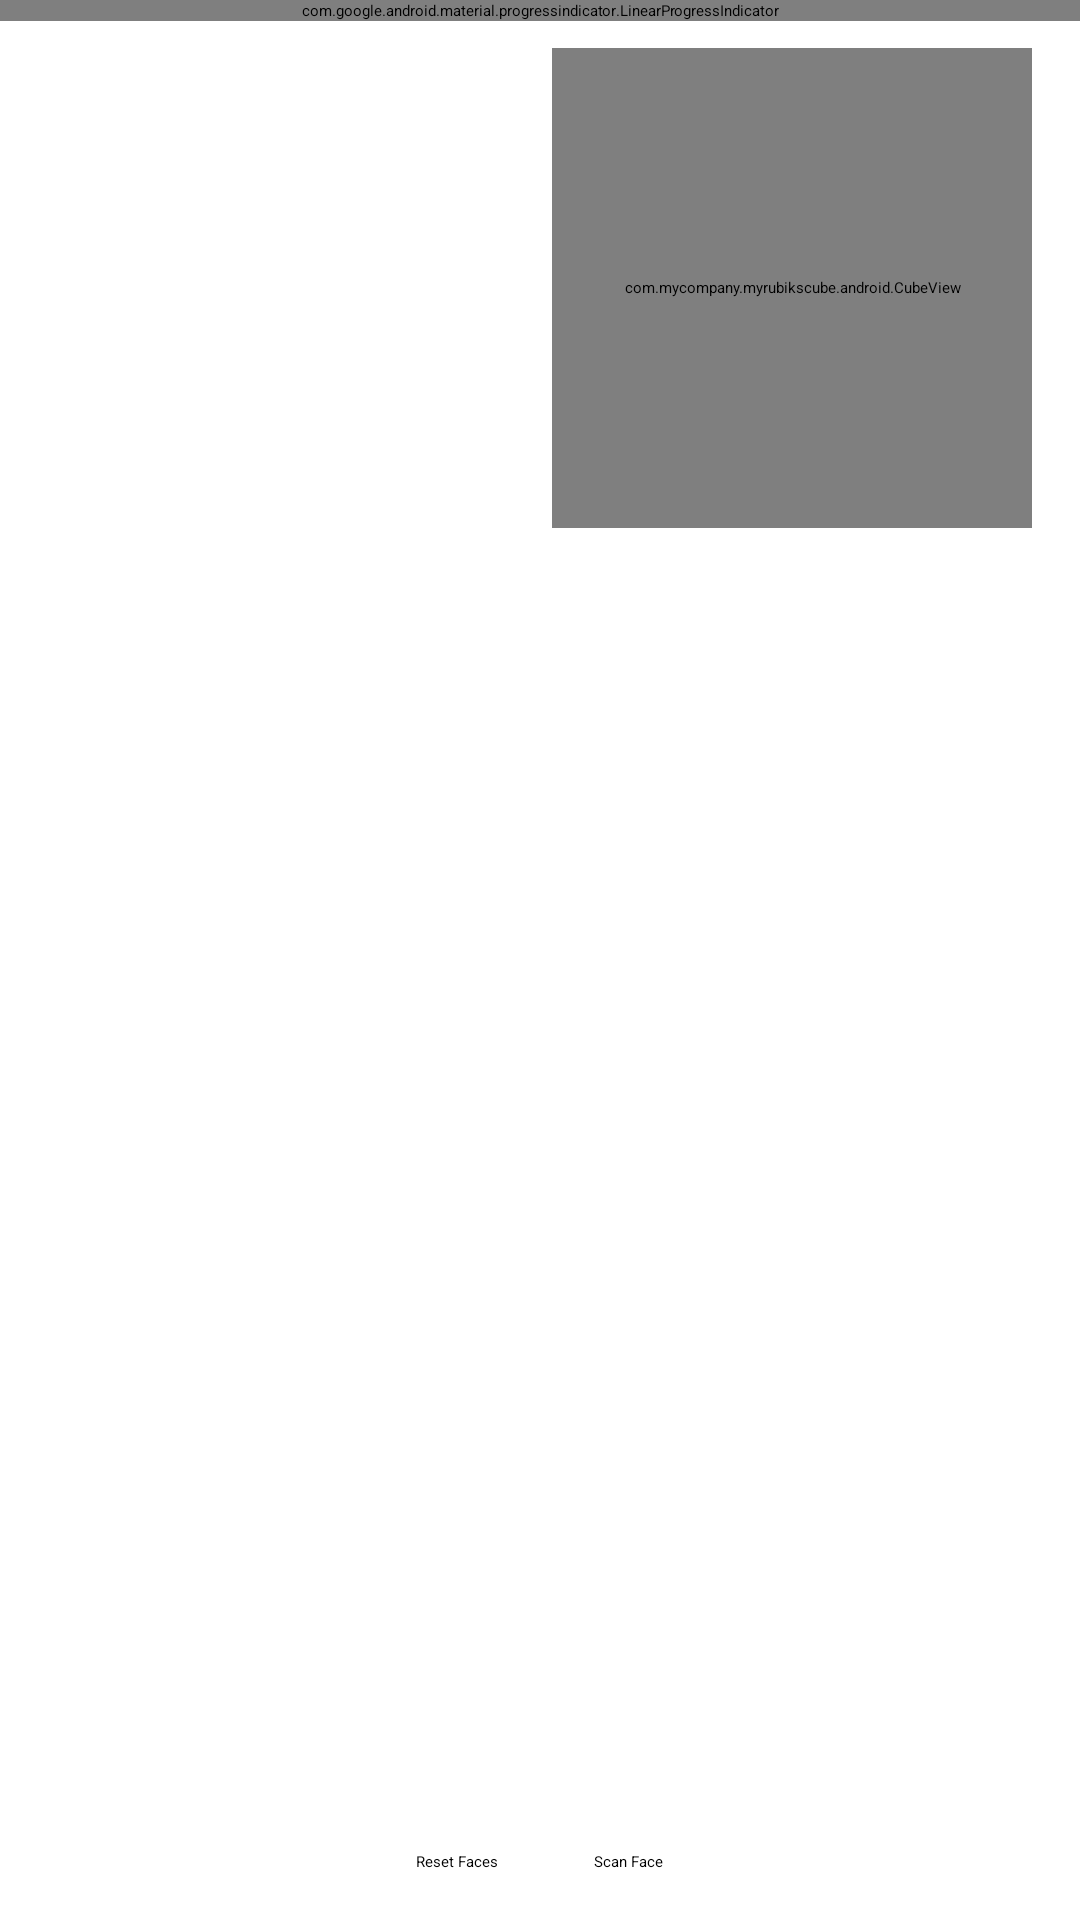

Write the Android layout XML for this screen, with the resource values it uses.
<!-- AndroidManifest.xml: application theme GdxTheme -->
<!-- res/layout/activity_cube_scan.xml -->
<?xml version="1.0" encoding="utf-8"?>
<FrameLayout
    xmlns:android="http://schemas.android.com/apk/res/android"
    xmlns:tools="http://schemas.android.com/tools"
    android:id="@+id/scanRoot"
    android:layout_width="match_parent"
    android:layout_height="match_parent"
    tools:context=".android.CubeScanActivity">

    
    <ImageView
        android:id="@+id/imageView"
        android:layout_width="match_parent"
        android:layout_height="match_parent"
        android:scaleType="fitCenter" />

    
    <LinearLayout
        android:id="@+id/buttonBar"
        android:layout_width="match_parent"
        android:layout_height="wrap_content"
        android:layout_gravity="bottom"
        android:orientation="horizontal"
        android:padding="16dp"
        android:gravity="center">

        <Button
            android:id="@+id/resetButton"
            android:layout_width="wrap_content"
            android:layout_height="wrap_content"
            android:text="Reset Faces" />

        <Button
            android:id="@+id/scanButton"
            android:layout_width="wrap_content"
            android:layout_height="wrap_content"
            android:text="Scan Face"
            android:layout_marginStart="32dp"/>
    </LinearLayout>

    
    <com.mycompany.myrubikscube.android.CubeView
        android:id="@+id/cubeView"
        android:layout_width="160dp"
        android:layout_height="160dp"
        android:layout_gravity="top|end"
        android:layout_margin="16dp" />

    
    <com.google.android.material.progressindicator.LinearProgressIndicator
        android:id="@+id/scanIndicator"
        android:layout_width="match_parent"
        android:layout_height="wrap_content"
        android:layout_gravity="top"
        android:indeterminate="false" />

</FrameLayout>
<!-- resources referenced by this layout -->
<resources>
  <style name="GdxTheme" parent="android:Theme">
      <item name="android:windowBackground">@android:color/transparent</item>
          <item name="android:colorBackgroundCacheHint">@null</item>
          <item name="android:windowAnimationStyle">@android:style/Animation</item>
          <item name="android:windowNoTitle">true</item>
          <item name="android:windowContentOverlay">@null</item>
          <item name="android:windowFullscreen">true</item>
      </style>
</resources>
